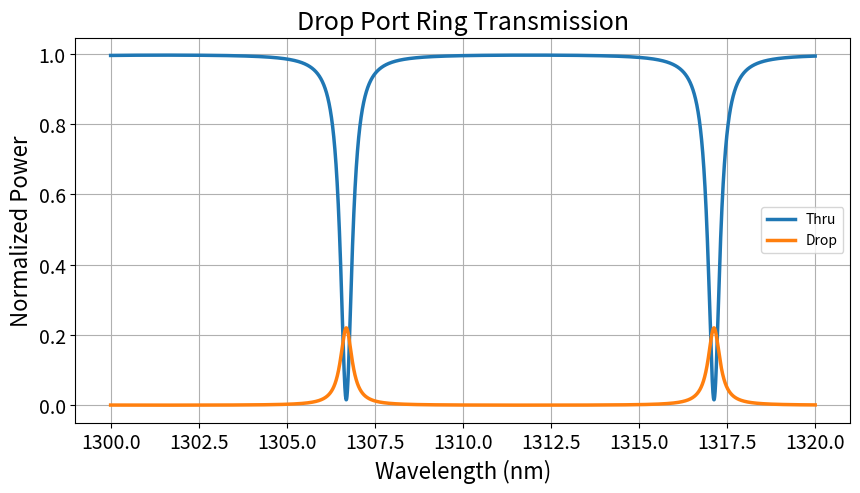

Reproduce this figure in Python. (Note: this script raises an exception after producing the figure.)
# Test out some questions related to MRM

import numpy as np
from scipy.signal import find_peaks
import matplotlib.pyplot as plt

c = 299792458

lambda0 = 1311e-9
neff0 = 2.5755
ng0 = 3.97

#MRM parameters
dL = 0.5*60e-9
L0 = 2*np.pi*6.6e-6
L = L0+2*dL

dfrac = 0.5
sigma1 = np.sqrt(0.9)
sigma2 = np.sqrt(0.97)
a = np.sqrt(0.9)

afrac = a**dfrac

#Excitation parameters
Ein = np.sqrt(1e-3)
lambda_sweep = np.arange(1300e-9,1320e-9,1e-12)

##########################################

def find_center_FSR(dips_wavel: list, lambdaTarget: float) -> tuple[float, int]:
  id_l = 0
  for i in range(len(dips_wavel)-1):
    if dips_wavel[i] <= lambdaTarget and dips_wavel[i+1] > lambdaTarget:
        id_l = i
        break

  return (dips_wavel[id_l+1] - dips_wavel[id_l], id_l)

##########################################

dndlambda = (neff0-ng0)/lambda0
neff = neff0+dndlambda*(lambda_sweep-lambda0)

phi = 2*np.pi/lambda_sweep*neff*L
phifrac = phi*dfrac

Ethru = Ein*np.exp(1j*(np.pi+phi))*(sigma2*a-sigma1*np.exp(-1j*phi))/(1-sigma1*sigma2*a*np.exp(1j*phi))
Edrop = Ein*np.sqrt(1-sigma1**2)*np.sqrt(1-sigma2**2)*afrac*np.exp(1j*phifrac)/(1-sigma1*sigma2*a*np.exp(1j*phi))

Pin = np.abs(Ein)**2
Pthru = np.abs(Ethru)**2
Pdrop = np.abs(Edrop)**2
Pcavity_max = (1-sigma1**2)/(1+sigma1**2*sigma2**2*a**2-2*sigma1*sigma2*a*np.cos(phi))*Pin
Pcavity_min = (1-sigma1**2)*sigma2**2*a**2/(1+sigma1**2*sigma2**2*a**2-2*sigma1*sigma2*a*np.cos(phi))*Pin
Pcavityavg = (1-sigma1**2)*(afrac**2-1+sigma2*a**2-sigma2*afrac**2)/(1+sigma1**2*sigma2**2*a**2-2*sigma1*sigma2*a*np.cos(phi))/(2*np.log(a))*Pin

Tthru = Pthru/Pin
Tdrop = Pdrop/Pin

Tbuildup = Pcavityavg/Pin

#Tthru = (sigma1**2+sigma2**2*a**2-2*sigma1*sigma2*a*np.cos(phi))/(1-2*sigma1*sigma2*a*np.cos(phi)+sigma1**2*sigma2**2*a**2)
#Tdrop = (1-sigma1**2)*(1-sigma2**2)*a/(1-2*sigma1*sigma2*a*np.cos(phi)+sigma1**2*sigma2**2*a**2)

##########################################

T = Tthru
filter_thres = (np.max(T) + np.min(T))/2
dips_idx, _ = find_peaks(np.negative(T))
dips_wavel = lambda_sweep[dips_idx]

(FSR,dip_idx) = find_center_FSR(dips_wavel,lambda0)
FSR_lambda = (lambda_sweep[dips_idx[dip_idx]]+lambda_sweep[dips_idx[dip_idx+1]])/2
FSR_Hz = FSR*c/FSR_lambda**2
idx_offres = (dips_idx[dip_idx]+dips_idx[dip_idx+1])//2

lambda_res = lambda_sweep[dips_idx[dip_idx]]

Tmax = T[idx_offres]
Tmin = T[dips_idx[dip_idx]]
ER_dB = 10*np.log10(Tmax/Tmin)

Thalf = (Tmin+Tmax)/2
lambdaTruncate = lambda_sweep[dips_idx[dip_idx]:idx_offres]
Ttruncate = T[dips_idx[dip_idx]:idx_offres]

FWHM = 2*(np.interp(Thalf,Ttruncate,lambdaTruncate)-lambda_res)

T = Tdrop
Tmax = T[dips_idx[dip_idx]]
Tmin = T[idx_offres]
ERdrop_dB = 10*np.log10(Tmax/Tmin)

Thalf = (Tmin+Tmax)/2
print(Thalf)

lambdaTruncate = lambda_sweep[dips_idx[dip_idx]:idx_offres]
Ttruncate = T[dips_idx[dip_idx]:idx_offres]

FWHMdrop= 2*(np.interp(-Thalf,-Ttruncate,lambdaTruncate)-lambda_res)
FWHM_calc = (1-sigma1*sigma2*a)*lambda_res**2/(np.pi*ng0*L*np.sqrt(sigma1*sigma2*a))

Finesse = FSR/FWHM
Qfactor = lambda_res/FWHM

print(FSR_Hz*1e-9)

print(Finesse/(np.pi))
print(Qfactor)

print(lambda_res*1e9)

##########################################

figure1 = plt.figure(1,(10,5))
plt.plot(lambda_sweep*1e9,Tthru,label="Thru",linewidth=2.5)
plt.plot(lambda_sweep*1e9,Tdrop,label="Drop",linewidth=2.5)
plt.xlabel('Wavelength (nm)',fontsize=16)
plt.ylabel('Normalized Power', fontsize=16)
plt.title('Drop Port Ring Transmission',fontsize=18)
plt.xticks(fontsize=14)
plt.yticks(fontsize=14)
plt.grid()
plt.legend()
plt.savefig("figs/Spectrum.png",dpi=600)

figure2 = plt.figure(2,(10,5))
plt.plot(lambdaTruncate*1e9,Ttruncate,label="Thru",linewidth=2.5)
plt.xlabel('Wavelength (nm)',fontsize=16)
plt.ylabel('Normalized Power', fontsize=16)
plt.title('Drop Port Ring Transmission',fontsize=18)
plt.xticks(fontsize=14)
plt.yticks(fontsize=14)
plt.grid()
plt.legend()
plt.savefig("figs/SpectrumTruncate.png",dpi=600)

figure3 = plt.figure(3,(10,5))
plt.plot(lambda_sweep*1e9,Tbuildup,label="Buildup avg",linewidth=2.5)
plt.plot(lambda_sweep*1e9,Pcavity_max/Pin,label="Buildup max",linewidth=2.5)
plt.plot(lambda_sweep*1e9,Pcavity_min/Pin,label="Buildup min",linewidth=2.5)
plt.xlabel('Wavelength (nm)',fontsize=16)
plt.ylabel('Normalized Power', fontsize=16)
plt.title('Cavity Buildup Factor',fontsize=18)
plt.xticks(fontsize=14)
plt.yticks(fontsize=14)
plt.grid()
plt.legend()
plt.savefig("figs/SpectrumBuildup.png",dpi=600)

#plt.show()

Tau = 0.95
TO = 1.86e-4

print(lambda0/(Tau*TO*L))

Rbar = 10
Pin = 4e-3
PC = Rbar*Pin*8*2*np.pi*6.7e-6
print(PC)
